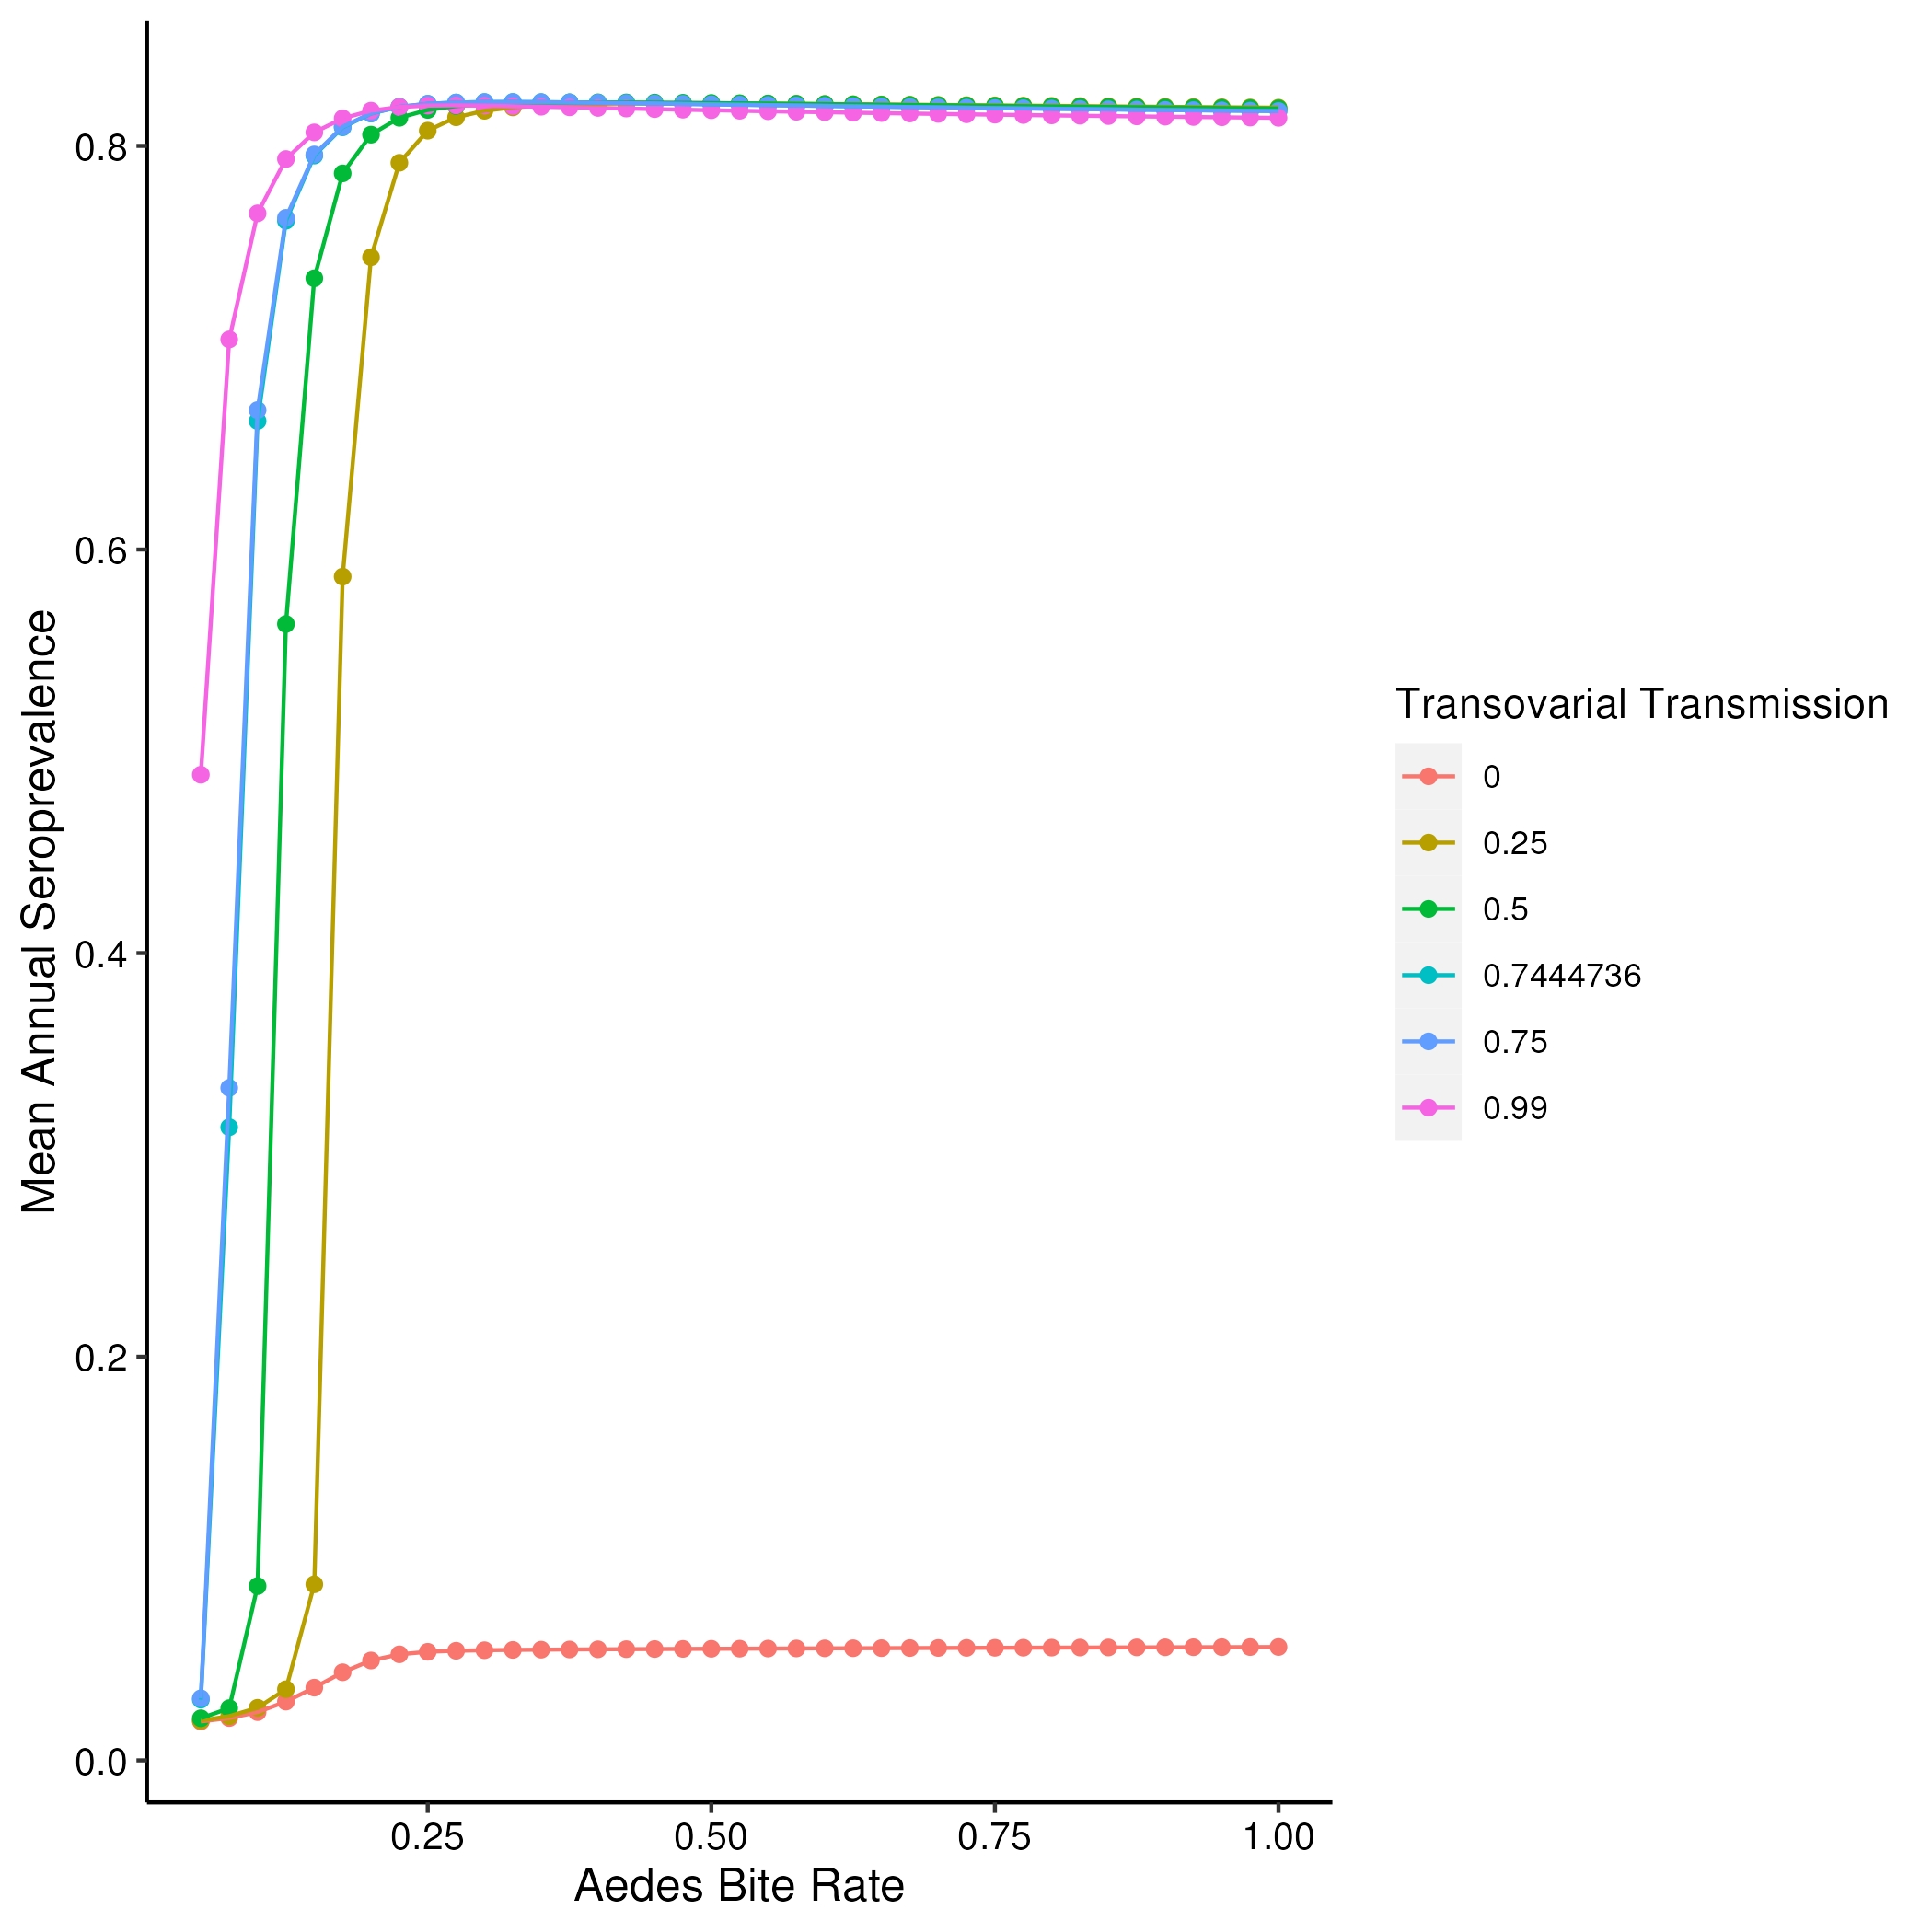

Values plotted in this chart, from the file beside it:
q, biteA, Mean_Annual_Seroprevalence, mean_popn_R0, param1
0, 0.05, 0.0193, NA, 0
0, 0.075, 0.02098, NA, 0
0, 0.1, 0.02391, NA, 0
0, 0.125, 0.02912, NA, 0
0, 0.15, 0.03605, NA, 0
0, 0.175, 0.04367, NA, 0
0, 0.2, 0.04951, NA, 0
0, 0.225, 0.05256, NA, 0
0, 0.25, 0.05382, NA, 0
0, 0.275, 0.05433, NA, 0
0, 0.3, 0.05459, NA, 0
0, 0.325, 0.05475, NA, 0
0, 0.35, 0.05487, NA, 0
0, 0.375, 0.05496, NA, 0
0, 0.4, 0.05504, NA, 0
0, 0.425, 0.05512, NA, 0
0, 0.45, 0.05518, NA, 0
0, 0.475, 0.05525, NA, 0
0, 0.5, 0.05531, NA, 0
0, 0.525, 0.05536, NA, 0
0, 0.55, 0.05542, NA, 0
0, 0.575, 0.05547, NA, 0
0, 0.6, 0.05552, NA, 0
0, 0.625, 0.05557, NA, 0
0, 0.65, 0.05562, NA, 0
0, 0.675, 0.05567, NA, 0
0, 0.7, 0.05571, NA, 0
0, 0.725, 0.05576, NA, 0
0, 0.75, 0.0558, NA, 0
0, 0.775, 0.05584, NA, 0
0, 0.8, 0.05588, NA, 0
0, 0.825, 0.05592, NA, 0
0, 0.85, 0.05596, NA, 0
0, 0.875, 0.056, NA, 0
0, 0.9, 0.05604, NA, 0
0, 0.925, 0.05608, NA, 0
0, 0.95, 0.05612, NA, 0
0, 0.975, 0.05615, NA, 0
0, 1, 0.05619, NA, 0
0.25, 0.05, 0.01972, NA, 0.25
0.25, 0.075, 0.0219, NA, 0.25
0.25, 0.1, 0.02606, NA, 0.25
0.25, 0.125, 0.03525, NA, 0.25
0.25, 0.15, 0.08724, NA, 0.25
0.25, 0.175, 0.5866, NA, 0.25
0.25, 0.2, 0.7448, NA, 0.25
0.25, 0.225, 0.7916, NA, 0.25
0.25, 0.25, 0.8075, NA, 0.25
0.25, 0.275, 0.8142, NA, 0.25
0.25, 0.3, 0.8174, NA, 0.25
0.25, 0.325, 0.8191, NA, 0.25
0.25, 0.35, 0.82, NA, 0.25
0.25, 0.375, 0.8205, NA, 0.25
0.25, 0.4, 0.8208, NA, 0.25
0.25, 0.425, 0.821, NA, 0.25
0.25, 0.45, 0.8211, NA, 0.25
0.25, 0.475, 0.8211, NA, 0.25
0.25, 0.5, 0.8211, NA, 0.25
0.25, 0.525, 0.821, NA, 0.25
0.25, 0.55, 0.8209, NA, 0.25
... 174 more rows
